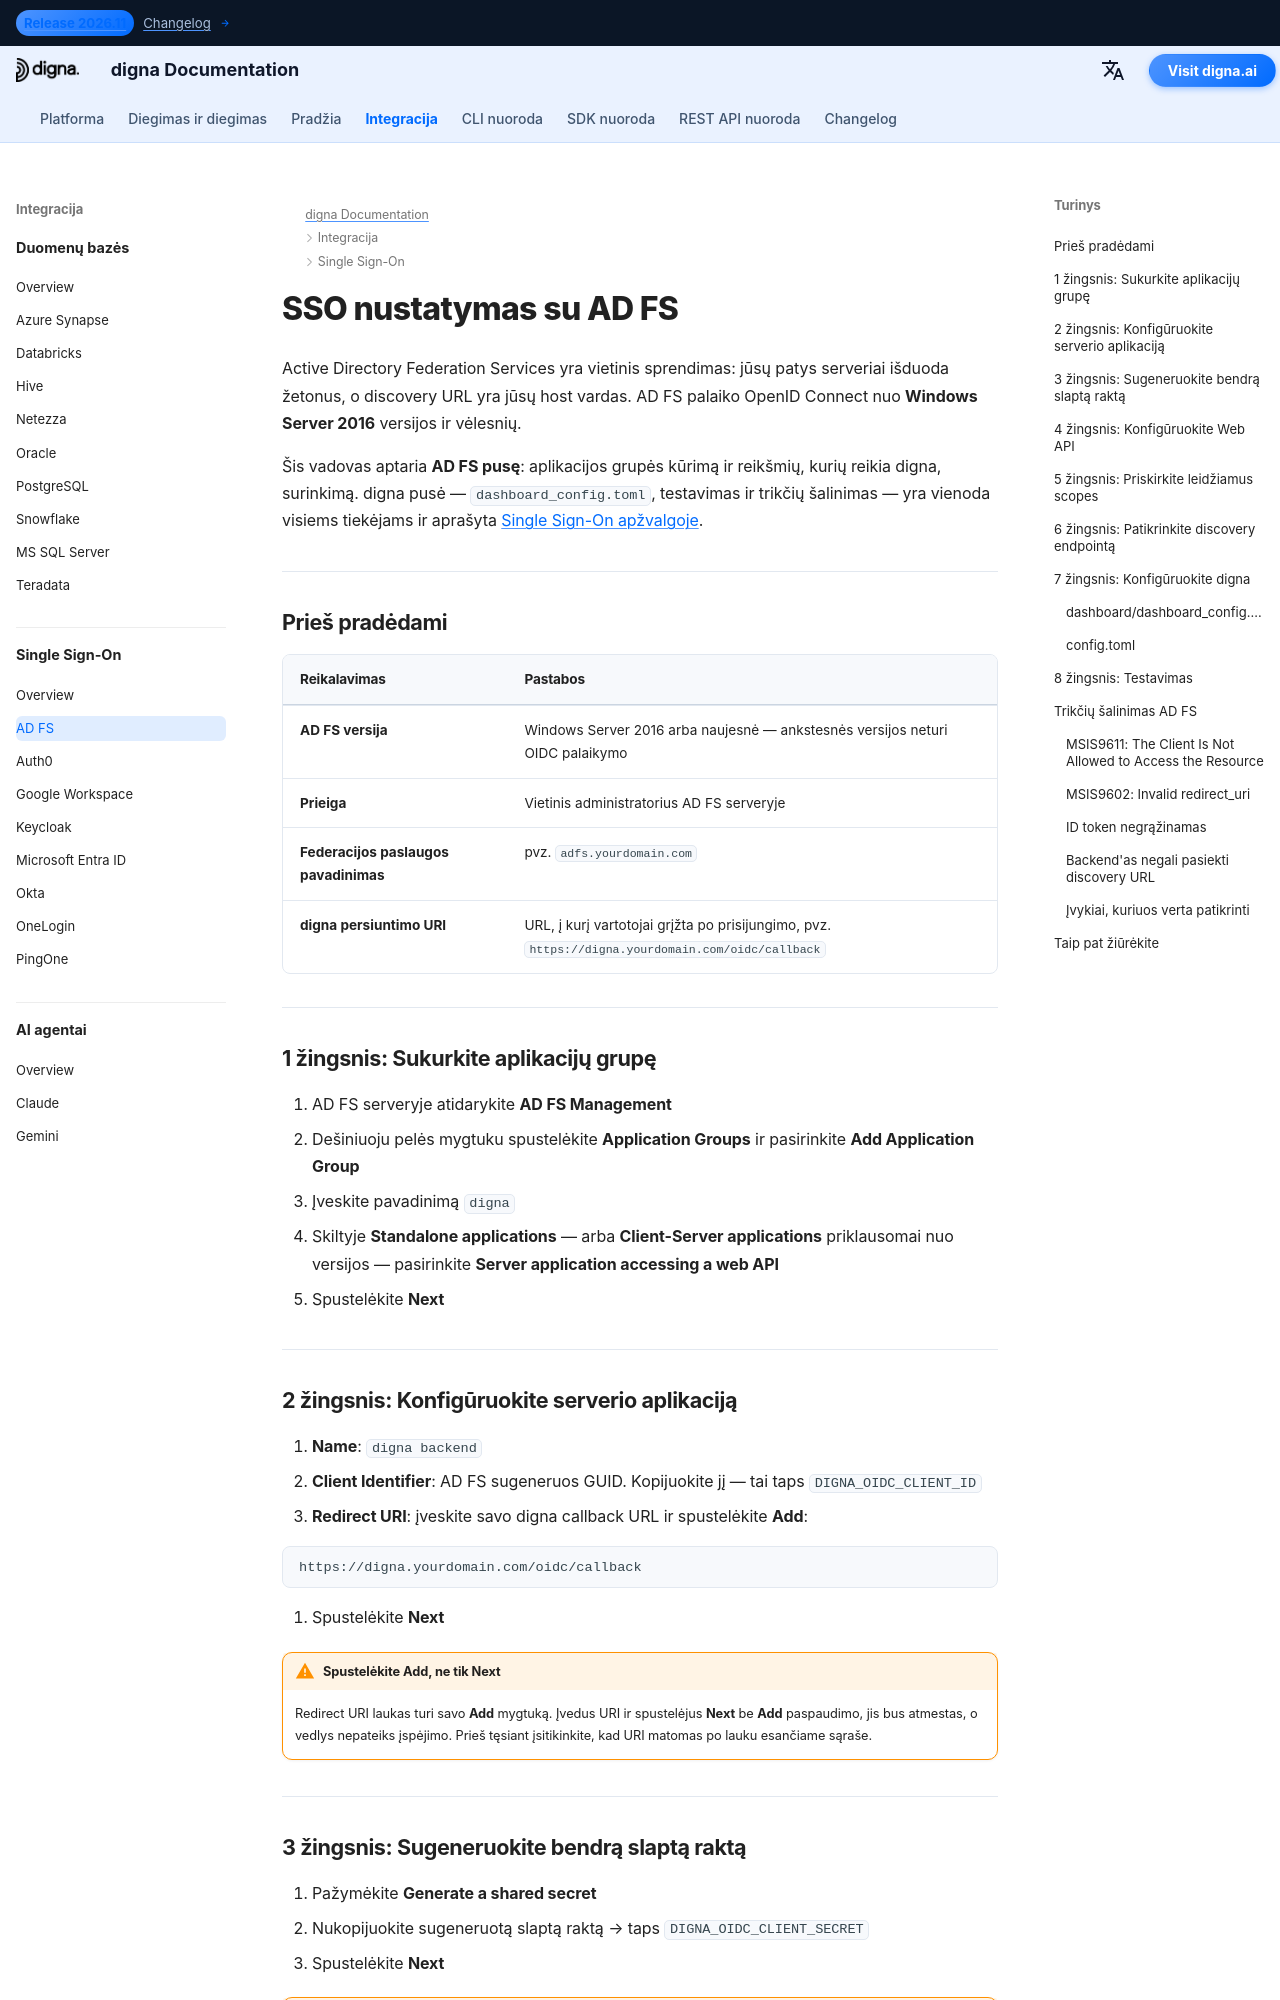

repository: dignaai/digna-docs · page: lt/sso/adfs_sso_guide/index.html · generator: mkdocs

---
title: AD FS SSO – Vienkartinis prisijungimas | digna dokumentacija
description: Konfigūruokite vienkartinį prisijungimą (Single Sign-On) digna su Active Directory Federation Services naudojant OpenID Connect — aplikacijos grupė, serverio aplikacija, bendras slaptasis raktas, leidžiami scopes ir atitinkama digna konfigūracija.
image: /assets/logo_square.png
keywords: digna sso, adfs sso, Active Directory Federation Services, adfs oidc, aplikacijų grupė, OpenID Connect, on-premises tapatybės teikėjas
---

# SSO nustatymas su AD FS

Active Directory Federation Services yra vietinis sprendimas: jūsų patys serveriai išduoda žetonus, o discovery URL yra jūsų host vardas. AD FS palaiko OpenID Connect nuo **Windows Server 2016** versijos ir vėlesnių.

Šis vadovas aptaria **AD FS pusę**: aplikacijos grupės kūrimą ir reikšmių, kurių reikia digna, surinkimą. digna pusė — `dashboard_config.toml`, testavimas ir trikčių šalinimas — yra vienoda visiems tiekėjams ir aprašyta [Single Sign-On apžvalgoje](overview.md).

---

## Prieš pradėdami

| Reikalavimas | Pastabos |
|---|---|
| **AD FS versija** | Windows Server 2016 arba naujesnė — ankstesnės versijos neturi OIDC palaikymo |
| **Prieiga** | Vietinis administratorius AD FS serveryje |
| **Federacijos paslaugos pavadinimas** | pvz. `adfs.yourdomain.com` |
| **digna persiuntimo URI** | URL, į kurį vartotojai grįžta po prisijungimo, pvz. `https://digna.yourdomain.com/oidc/callback` |

---

## 1 žingsnis: Sukurkite aplikacijų grupę

1. AD FS serveryje atidarykite **AD FS Management**
2. Dešiniuoju pelės mygtuku spustelėkite **Application Groups** ir pasirinkite **Add Application Group**
3. Įveskite pavadinimą `digna`
4. Skiltyje **Standalone applications** — arba **Client-Server applications** priklausomai nuo versijos — pasirinkite **Server application accessing a web API**
5. Spustelėkite **Next**

---
